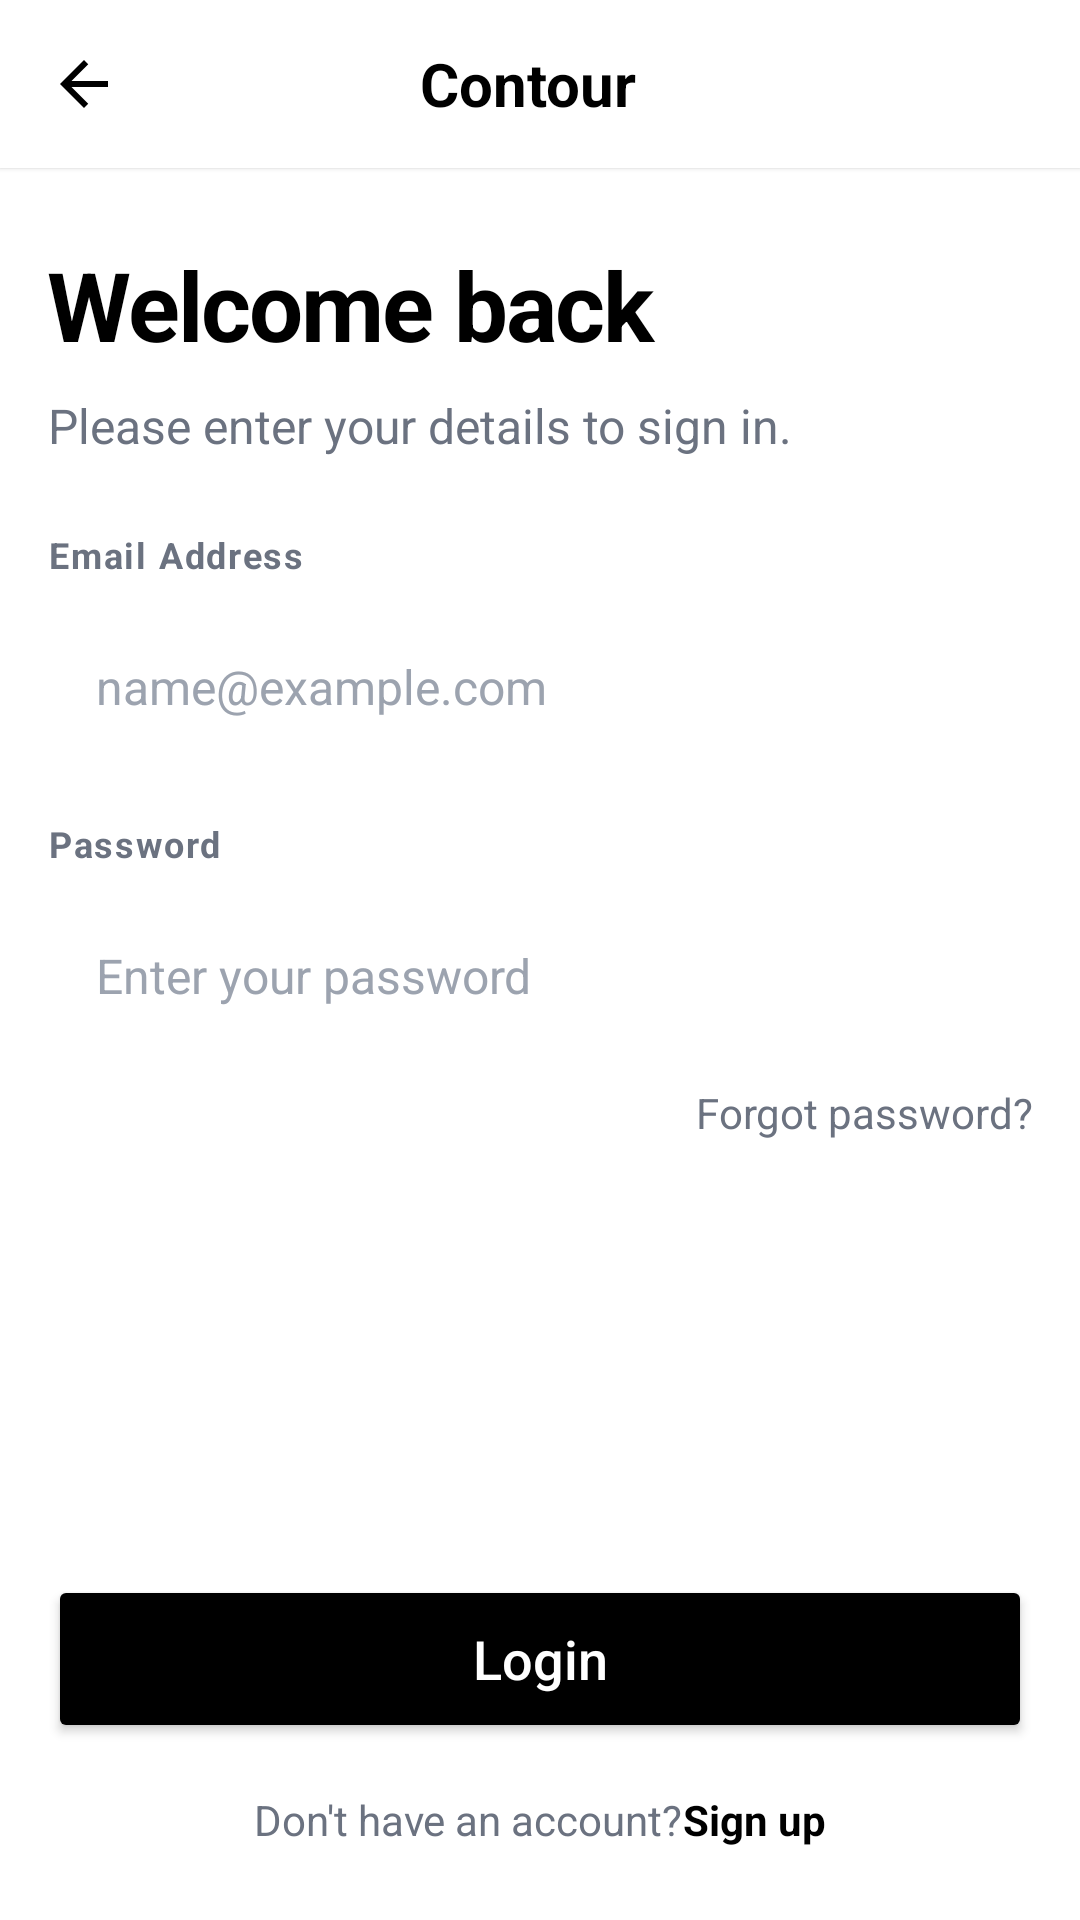

The Android layout XML behind this screen, and the referenced resources:
<!-- AndroidManifest.xml: application theme Theme.Contour -->
<!-- res/layout/activity_login.xml -->
<?xml version="1.0" encoding="utf-8"?>
<LinearLayout xmlns:android="http://schemas.android.com/apk/res/android"
    android:layout_width="match_parent"
    android:layout_height="match_parent"
    android:orientation="vertical"
    android:background="@color/white">

    
    <LinearLayout
        android:layout_width="match_parent"
        android:layout_height="56dp"
        android:orientation="horizontal"
        android:gravity="center_vertical"
        android:paddingStart="8dp"
        android:paddingEnd="16dp"
        android:background="@color/white"
        android:elevation="1dp">

        <ImageButton
            android:id="@+id/btnBack"
            android:layout_width="40dp"
            android:layout_height="40dp"
            android:src="@drawable/ic_arrow_back"
            android:background="?attr/selectableItemBackgroundBorderless"
            android:contentDescription="Go back"
            android:scaleType="center" />

        <TextView
            android:layout_width="0dp"
            android:layout_height="wrap_content"
            android:layout_weight="1"
            android:text="@string/app_name"
            android:textSize="20sp"
            android:textStyle="bold"
            android:textColor="@color/black"
            android:gravity="center" />

        <View
            android:layout_width="40dp"
            android:layout_height="40dp" />
    </LinearLayout>

    <LinearLayout
        android:layout_width="match_parent"
        android:layout_height="match_parent"
        android:orientation="vertical"
        android:paddingStart="16dp"
        android:paddingEnd="16dp"
        android:paddingTop="24dp"
        android:paddingBottom="16dp">

        <TextView
            android:layout_width="match_parent"
            android:layout_height="wrap_content"
            android:text="@string/login_title"
            android:textSize="32sp"
            android:textStyle="bold"
            android:textColor="@color/black"
            android:letterSpacing="-0.02" />

        <TextView
            android:layout_width="match_parent"
            android:layout_height="wrap_content"
            android:text="@string/login_subtitle"
            android:textSize="16sp"
            android:textColor="#6B7280"
            android:layout_marginTop="8dp"
            android:layout_marginBottom="24dp" />

        
        <TextView
            android:layout_width="match_parent"
            android:layout_height="wrap_content"
            android:text="@string/label_email"
            android:textSize="12sp"
            android:textColor="#6B7280"
            android:textStyle="bold"
            android:letterSpacing="0.05"
            android:layout_marginBottom="8dp" />

        <EditText
            android:id="@+id/edtEmail"
            android:layout_width="match_parent"
            android:layout_height="56dp"
            android:background="@drawable/bg_input"
            android:hint="@string/hint_email"
            android:textColorHint="#9CA3AF"
            android:textColor="@color/black"
            android:textSize="16sp"
            android:paddingStart="16dp"
            android:paddingEnd="16dp"
            android:inputType="textEmailAddress"
            android:layout_marginBottom="16dp" />

        
        <TextView
            android:layout_width="match_parent"
            android:layout_height="wrap_content"
            android:text="@string/label_password"
            android:textSize="12sp"
            android:textColor="#6B7280"
            android:textStyle="bold"
            android:letterSpacing="0.05"
            android:layout_marginBottom="8dp" />

        <EditText
            android:id="@+id/edtPassword"
            android:layout_width="match_parent"
            android:layout_height="56dp"
            android:background="@drawable/bg_input"
            android:hint="@string/hint_password"
            android:textColorHint="#9CA3AF"
            android:textColor="@color/black"
            android:textSize="16sp"
            android:paddingStart="16dp"
            android:paddingEnd="16dp"
            android:inputType="textPassword" />

        <TextView
            android:id="@+id/txtForgotPassword"
            android:layout_width="match_parent"
            android:layout_height="wrap_content"
            android:text="@string/forgot_password"
            android:textSize="14sp"
            android:textColor="#6B7280"
            android:gravity="end"
            android:layout_marginTop="8dp"
            android:clickable="true"
            android:focusable="true" />

        <View
            android:layout_width="match_parent"
            android:layout_height="0dp"
            android:layout_weight="1" />

        <Button
            android:id="@+id/btnLogin"
            android:layout_width="match_parent"
            android:layout_height="56dp"
            android:backgroundTint="#000000"
            android:text="@string/btn_login"
            android:textColor="#FFFFFF"
            android:textSize="18sp"
            android:textAllCaps="false" />

        <LinearLayout
            android:layout_width="match_parent"
            android:layout_height="wrap_content"
            android:orientation="horizontal"
            android:gravity="center"
            android:layout_marginTop="16dp"
            android:layout_marginBottom="8dp">

            <TextView
                android:layout_width="wrap_content"
                android:layout_height="wrap_content"
                android:text="@string/no_account"
                android:textSize="14sp"
                android:textColor="#6B7280" />

            <TextView
                android:id="@+id/txtSignUp"
                android:layout_width="wrap_content"
                android:layout_height="wrap_content"
                android:text="@string/sign_up"
                android:textSize="14sp"
                android:textColor="@color/black"
                android:textStyle="bold"
                android:clickable="true"
                android:focusable="true" />
        </LinearLayout>
    </LinearLayout>
</LinearLayout>
<!-- resources referenced by this layout -->
<resources>
  <color name="black">#FF000000</color>
  <color name="white">#FFFFFFFF</color>
  <!-- drawable ic_arrow_back (drawable) -->
  <?xml version="1.0" encoding="utf-8"?>
  <vector xmlns:android="http://schemas.android.com/apk/res/android"
      android:width="24dp"
      android:height="24dp"
      android:viewportWidth="24"
      android:viewportHeight="24"
      android:tint="#000000">
      <path
          android:fillColor="#FF000000"
          android:pathData="M20,11H7.83l5.59,-5.59L12,4l-8,8 8,8 1.41,-1.41L7.83,13H20v-2z" />
  </vector>
  <string name="app_name">Contour</string>
  <string name="btn_login">Login</string>
  <string name="forgot_password">Forgot password?</string>
  <string name="hint_email">name@example.com</string>
  <string name="hint_password">Enter your password</string>
  <string name="label_email">Email Address</string>
  <string name="label_password">Password</string>
  <string name="login_subtitle">Please enter your details to sign in.</string>
  <string name="login_title">Welcome back</string>
  <string name="no_account">Don\'t have an account? </string>
  <string name="sign_up">Sign up</string>
  <style name="Theme.Contour" parent="Theme.Material3.DayNight.NoActionBar">
          <item name="colorPrimary">@color/primary</item>
          <item name="colorPrimaryContainer">@color/primary_container</item>
          <item name="colorOnPrimary">@color/on_primary</item>
          <item name="colorOnPrimaryContainer">@color/on_primary_container</item>
  
          <item name="colorSecondary">@color/secondary</item>
          <item name="colorSecondaryContainer">@color/secondary_container</item>
          <item name="colorOnSecondary">@color/on_secondary</item>
          <item name="colorOnSecondaryContainer">@color/on_secondary_container</item>
  
          <item name="colorSurface">@color/surface</item>
          <item name="colorSurfaceVariant">@color/surface_variant</item>
          <item name="colorOnSurface">@color/on_surface</item>
          <item name="colorOnSurfaceVariant">@color/on_surface_variant</item>
  
          <item name="colorError">@color/error</item>
          <item name="colorErrorContainer">@color/error_container</item>
          <item name="colorOnError">@color/on_error</item>
  
          <item name="colorOutline">@color/outline</item>
          <item name="colorOutlineVariant">@color/outline_variant</item>
  
          <item name="android:colorBackground">@color/background</item>
          <item name="colorOnBackground">@color/on_background</item>
  
          <item name="android:statusBarColor">@android:color/transparent</item>
          <item name="android:navigationBarColor">@android:color/transparent</item>
          <item name="android:windowTranslucentStatus">true</item>
      </style>
  <color name="primary">#FF000000</color>
  <color name="primary_container">#FF1B1B1B</color>
  <color name="on_primary">#FFFFFFFF</color>
  <color name="on_primary_container">#FF848484</color>
  <color name="secondary">#FF006C49</color>
  <color name="secondary_container">#FF6CF8BB</color>
  <color name="on_secondary">#FFFFFFFF</color>
  <color name="on_secondary_container">#FF00714D</color>
  <color name="surface">#FFF9F9F9</color>
  <color name="surface_variant">#FFE2E2E2</color>
  <color name="on_surface">#FF1B1B1B</color>
  <color name="on_surface_variant">#FF4C4546</color>
  <color name="error">#FFBA1A1A</color>
  <color name="error_container">#FFFFDAD6</color>
  <color name="on_error">#FFFFFFFF</color>
  <color name="outline">#FF7E7576</color>
  <color name="outline_variant">#FFCFC4C5</color>
  <color name="background">#FFFFFFFF</color>
  <color name="on_background">#FF1B1B1B</color>
</resources>
